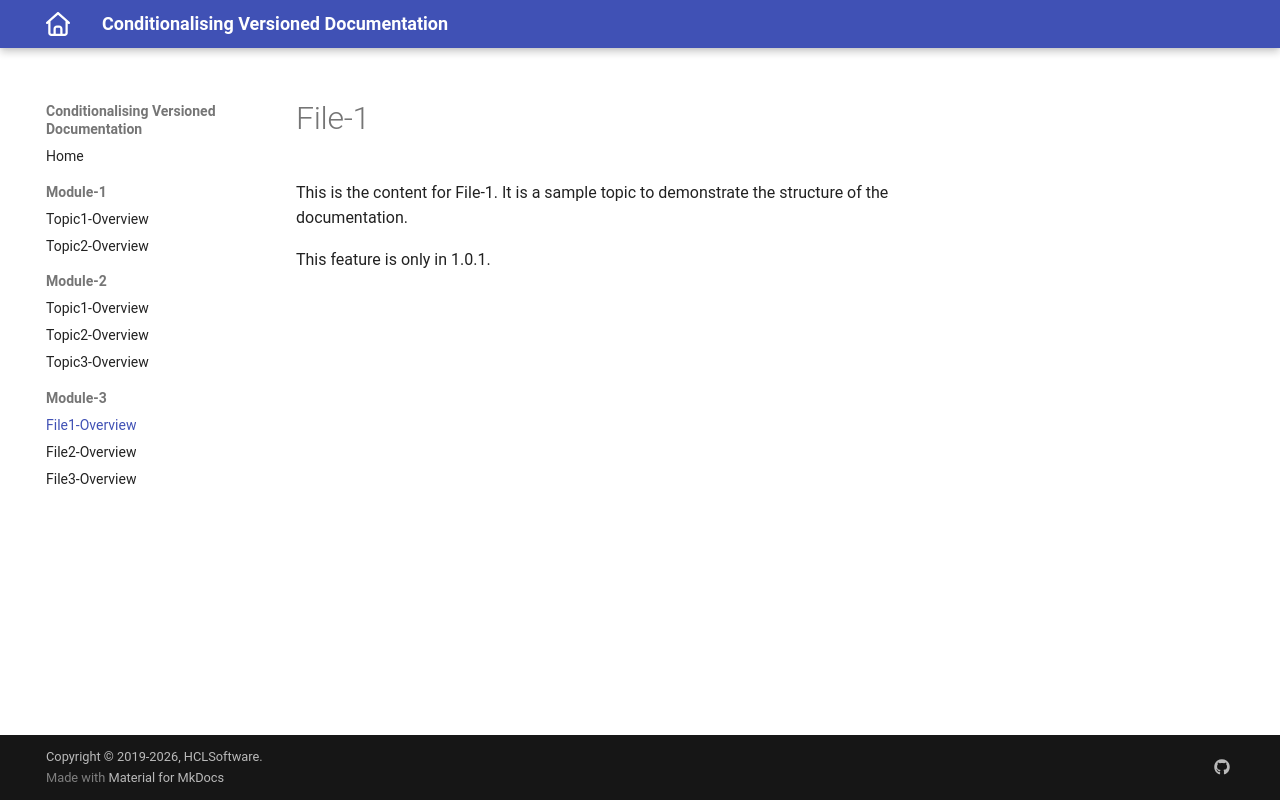

repository: vishwanathan-m1/conditionalising_version · page: 1.0.1/Module-2/file1.html · generator: mkdocs

# File-1

This is the content for File-1. It is a sample topic to demonstrate the structure of the documentation.

{% if extra.docs_version == "v1.0.1" %}
This feature is only in 1.0.1.
{% endif %}
